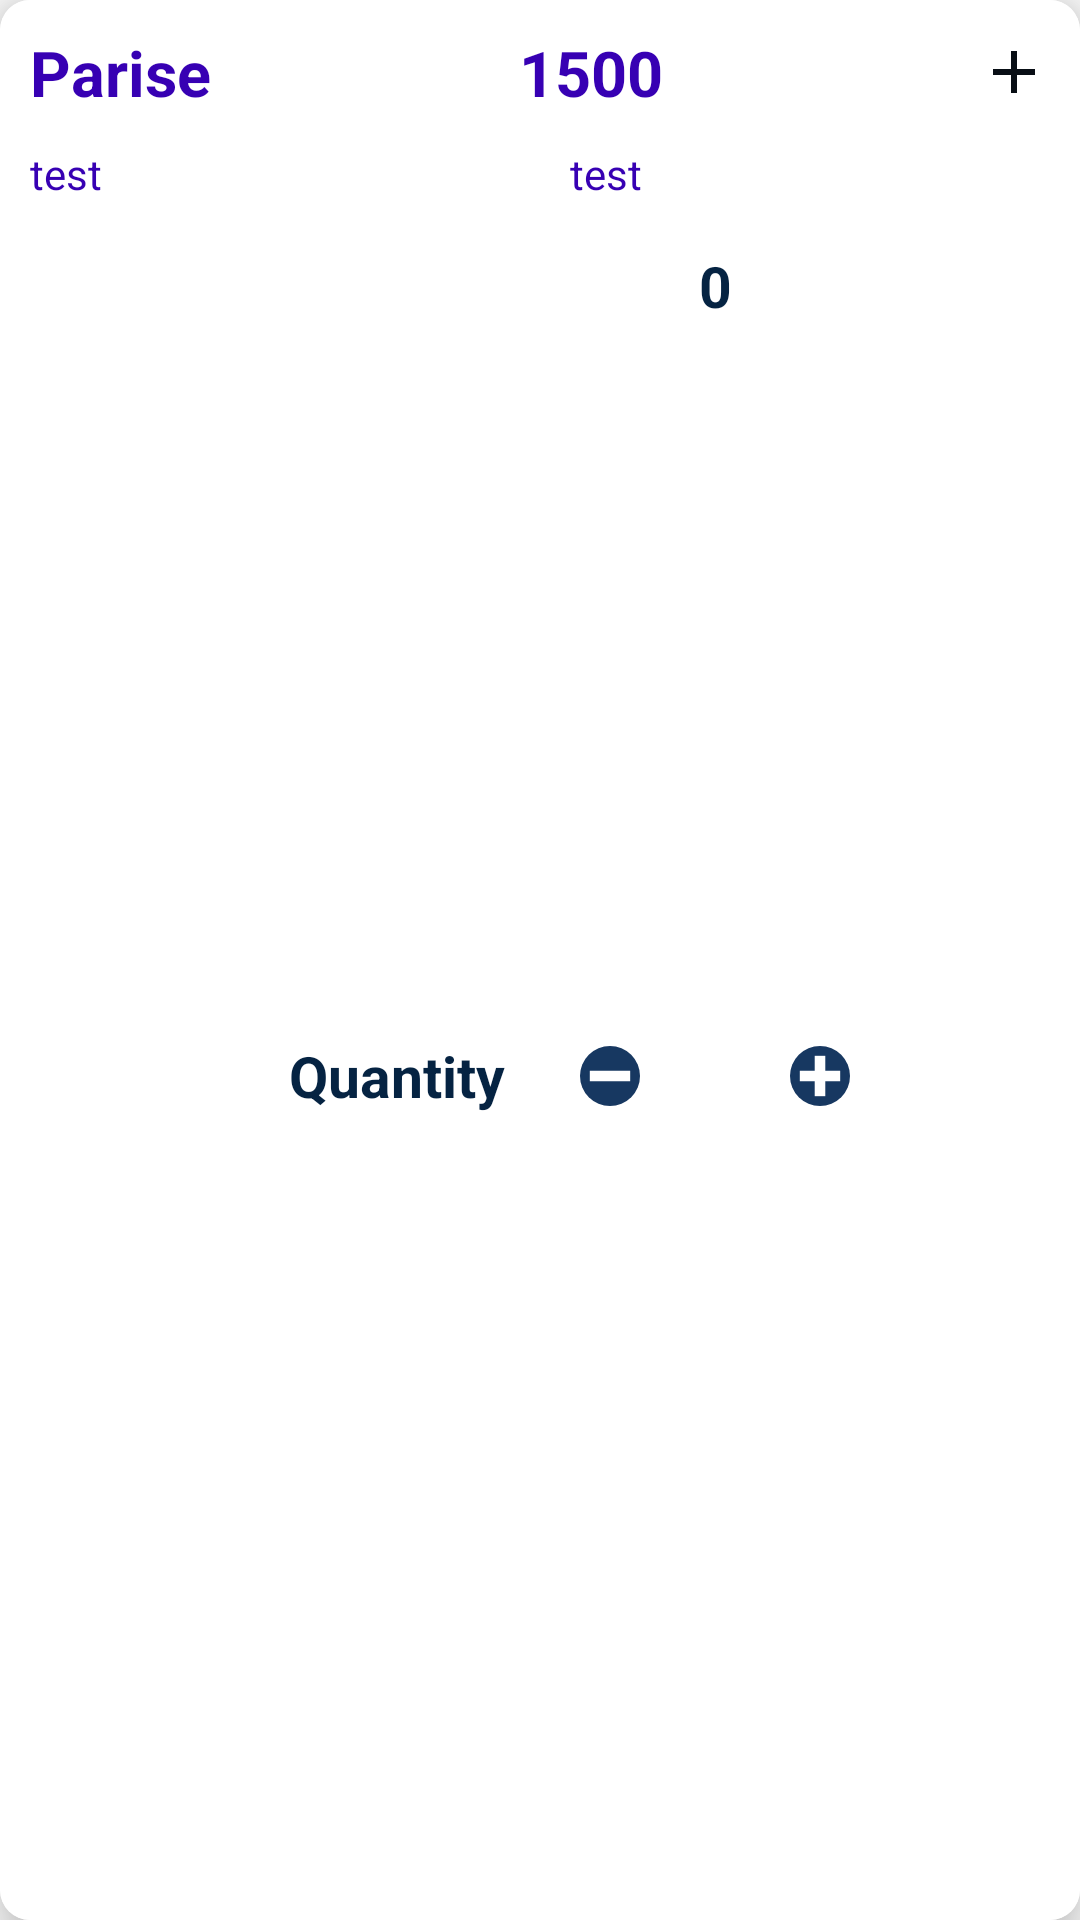

Layout XML and referenced resources for this Android screen:
<!-- AndroidManifest.xml: application theme AppTheme.NoActionBar -->
<!-- res/layout/spear_parts_card.xml -->
<?xml version="1.0" encoding="utf-8"?>


<android.support.v7.widget.CardView xmlns:android="http://schemas.android.com/apk/res/android"
    xmlns:card_view="http://schemas.android.com/apk/res-auto"
    android:id="@+id/cardView"
    layout_height="200dp"
    android:layout_width="match_parent"
    android:layout_height="wrap_content"
    android:layout_margin="10dp"
    android:background="@color/white"
    card_view:cardCornerRadius="10dp"
    card_view:cardElevation="10dp"
    card_view:cardMaxElevation="10dp">

    <LinearLayout
        android:layout_width="match_parent"
        android:layout_height="match_parent"
        android:background="@color/white"
        android:orientation="vertical">

        <LinearLayout
            android:layout_width="match_parent"
            android:layout_height="wrap_content"
            android:orientation="horizontal">

            <TextView
                android:id="@+id/title"
                android:layout_width="0dp"
                android:layout_height="wrap_content"
                android:layout_margin="10dp"
                android:layout_weight="0.3"
                android:text="Parise"
                android:textColor="@color/design_default_color_primary_dark"
                android:textSize="21dp"
                android:textStyle="bold" />

            <TextView
                android:id="@+id/Num"
                android:layout_width="0dp"
                android:layout_height="wrap_content"
                android:layout_margin="10dp"
                android:layout_weight="0.3"
                android:text="1500"
                android:textColor="@color/design_default_color_primary_dark"
                android:textSize="21dp"
                android:textStyle="bold" />

            <ImageView
                android:id="@+id/AddRemove"
                android:layout_width="wrap_content"
                android:layout_height="wrap_content"
                android:layout_gravity="center"
                android:layout_marginEnd="10dp"
                android:layout_marginRight="10dp"
                android:src="@drawable/ic_add_black_24dp" />
        </LinearLayout>

        <LinearLayout
            android:layout_width="match_parent"
            android:layout_height="wrap_content"
            android:orientation="horizontal">

            <TextView
                android:id="@+id/Quantity"
                android:layout_width="0dp"
                android:layout_height="wrap_content"
                android:layout_marginLeft="10dp"
                android:layout_marginRight="10dp"
                android:layout_marginBottom="10dp"
                android:layout_weight="0.5"
                android:text="test"
                android:textColor="@color/design_default_color_primary_dark"
                android:textSize="14dp"
                android:textStyle="normal" />

            <TextView
                android:id="@+id/Group"
                android:layout_width="0dp"
                android:layout_height="wrap_content"
                android:layout_marginLeft="10dp"
                android:layout_marginRight="10dp"
                android:layout_marginBottom="10dp"
                android:layout_weight="0.5"
                android:text="test"
                android:textColor="@color/design_default_color_primary_dark"
                android:textSize="14dp"
                android:textStyle="normal" />


        </LinearLayout>
        <LinearLayout
            android:layout_width="wrap_content"
            android:layout_height="match_parent"
            android:layout_margin="5dp"
            android:id="@+id/linesingleRoom"
            android:layout_gravity="center"
            android:orientation="horizontal">

            <TextView
                android:layout_width="wrap_content"
                android:layout_height="wrap_content"
                android:layout_gravity="center"
                android:layout_weight="0.3"
                android:layout_marginStart="20dp"
                android:text="Quantity"
                android:textAlignment="center"
                android:textColor="@color/colorPrimaryDark"
                android:textSize="19dp"
                android:textStyle="bold"
                android:layout_marginLeft="20dp" />

            <Button
                android:id="@+id/MinBtn"
                android:layout_width="20dp"
                android:layout_height="20dp"
                android:layout_marginLeft="25dp"
                android:layout_gravity="center"
                android:background="@drawable/ic_min" />

            <TextView
                android:id="@+id/txNumber"
                android:layout_width="50dp"
                android:layout_height="25dp"
                android:layout_weight="0.3"
                android:text="0"
                android:textAlignment="center"
                android:textColor="@color/colorPrimaryDark"
                android:textSize="19dp"
                android:textStyle="bold" />

            <Button
                android:id="@+id/PluBtn"
                android:layout_width="20dp"
                android:layout_height="20dp"
                android:layout_gravity="center"
                android:background="@drawable/ic_plus" />
        </LinearLayout>
    </LinearLayout>
</android.support.v7.widget.CardView>
<!-- resources referenced by this layout -->
<resources>
  <color name="colorPrimaryDark">#052342</color>
  <color name="white">#FFFFFF</color>
  <!-- drawable ic_add_black_24dp (drawable) -->
  <vector android:height="24dp" android:tint="#080E15"
      android:viewportHeight="24.0" android:viewportWidth="24.0"
      android:width="24dp" xmlns:android="http://schemas.android.com/apk/res/android">
      <path android:fillColor="#FF000000" android:pathData="M19,13h-6v6h-2v-6H5v-2h6V5h2v6h6v2z"/>
  </vector>
  <!-- drawable ic_min (drawable-xxhdpi) -->
  <vector android:height="24dp" android:viewportHeight="52"
      android:viewportWidth="52" android:width="24dp" xmlns:android="http://schemas.android.com/apk/res/android">
      <path android:fillColor="#173861" android:pathData="M26,26m-26,0a26,26 0,1 1,52 0a26,26 0,1 1,-52 0"/>
      <path android:fillColor="#00000000"
          android:pathData="M8.5,26L43.5,26" android:strokeColor="#fff" android:strokeWidth="9.18"/>
  </vector>
  <!-- drawable ic_plus (drawable-xxhdpi) -->
  <vector android:height="24dp" android:viewportHeight="52"
      android:viewportWidth="52" android:width="24dp" xmlns:android="http://schemas.android.com/apk/res/android">
      <path android:fillColor="#173861" android:pathData="M26,26m-26,0a26,26 0,1 1,52 0a26,26 0,1 1,-52 0"/>
      <path android:fillColor="#00000000"
          android:pathData="M8.5,26L43.5,26" android:strokeColor="#fff" android:strokeWidth="9.18"/>
      <path android:fillColor="#00000000"
          android:pathData="M26,8.5L26,43.5" android:strokeColor="#fff" android:strokeWidth="9.18"/>
  </vector>
  <style name="AppTheme.NoActionBar">
          <item name="windowActionBar">false</item>
          <item name="windowNoTitle">true</item>
      </style>
</resources>
